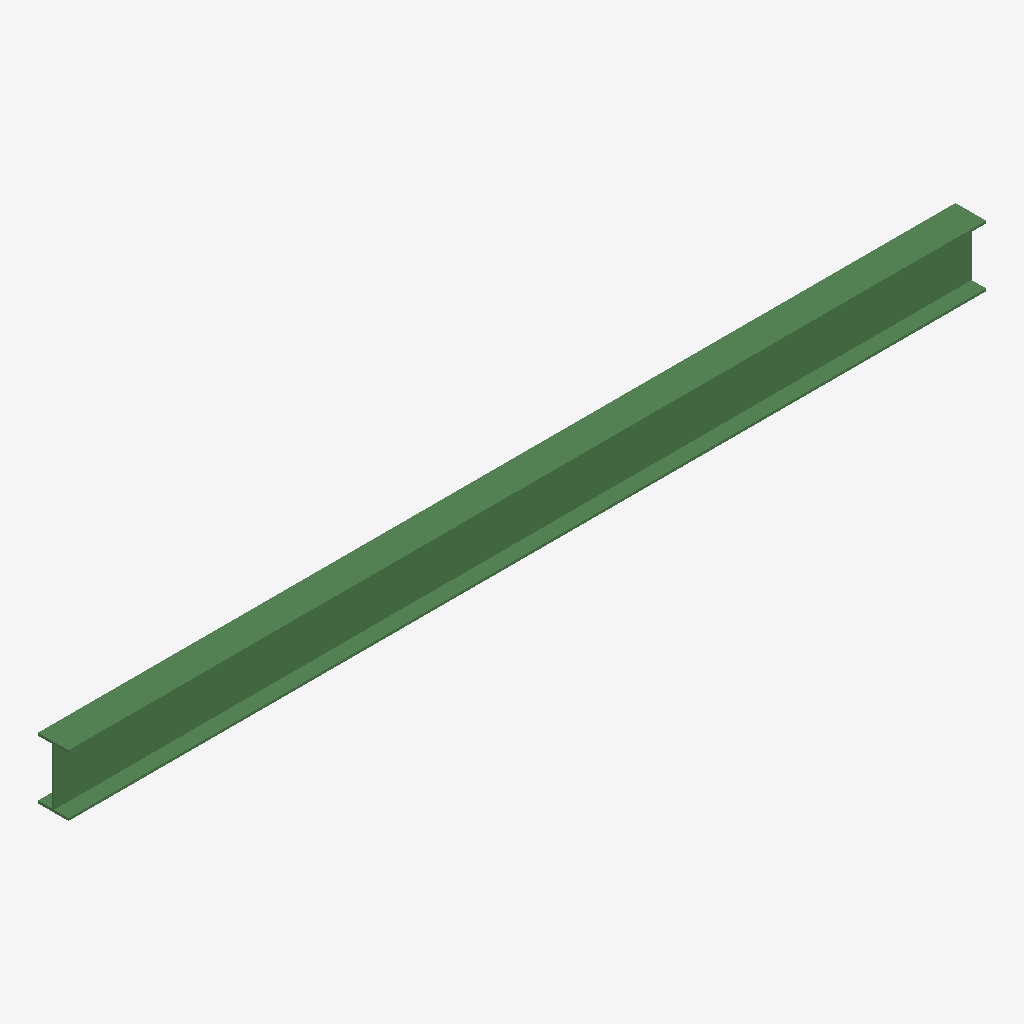
Isometric view of an IFC building model (IFC-SPF (STEP), schema IFC4, length unit millimetre), seen from the south-west, elements coloured by IFC class: 1 beam (green).
Extent 3.6 m × 0.1 m × 0.2 m (x, y, z). Storeys (1): Unknown at 0.00 m. Elements (1): 1 IfcBeam.

HEADER;
FILE_DESCRIPTION(('ViewDefinition [ReferenceView_V1.2]','ExchangeRequirement [Structural]','Option[Flat wide beams as plates:Off]','Option[Location by:Global]','Option[Locations from Organizer:On]','Option[Layer:Name]','Option[Object coloring:ByObjectClass]','Option[Export All:On]','Option[Export Pours:Off]'),'2;1');
FILE_NAME('IPE240Tekla.ifc','2024-02-13T13:44:45',('Lukas'),('Trimble'),'Tekla Structures 2023 Service Pack 8','IFC Export Version Jan 19 2024','IFC4 test model');
FILE_SCHEMA(('IFC4'));
ENDSEC;
DATA;
#29=IFCPROJECT('1cDL5pw4159gCjVh_Xes_G',$,'Trimble',$,$,$,$,(#28),#22);
#31=IFCSITE('2bd6oqkEX438uvNjAycBJY',$,'Unknown',$,$,#30,$,$,.ELEMENT.,$,$,$,$,$);
#34=IFCBUILDING('0sEjEJAvj8LPTfoUH6OWQ8',$,'Unknown',$,$,#33,$,$,.ELEMENT.,$,$,$);
#116=IFCBUILDINGSTOREY('1YH$YsZMP9AvLPCW48NSbS',$,'Unknown',$,$,#72,$,$,.ELEMENT.,0.0);
#146=IFCBEAM('09lBYlecT7SORREq6i3ctF',$,'BEAM','IPE240',$,#125,#145,'Steel_Undefined',.NOTDEFINED.);
ENDSEC;
